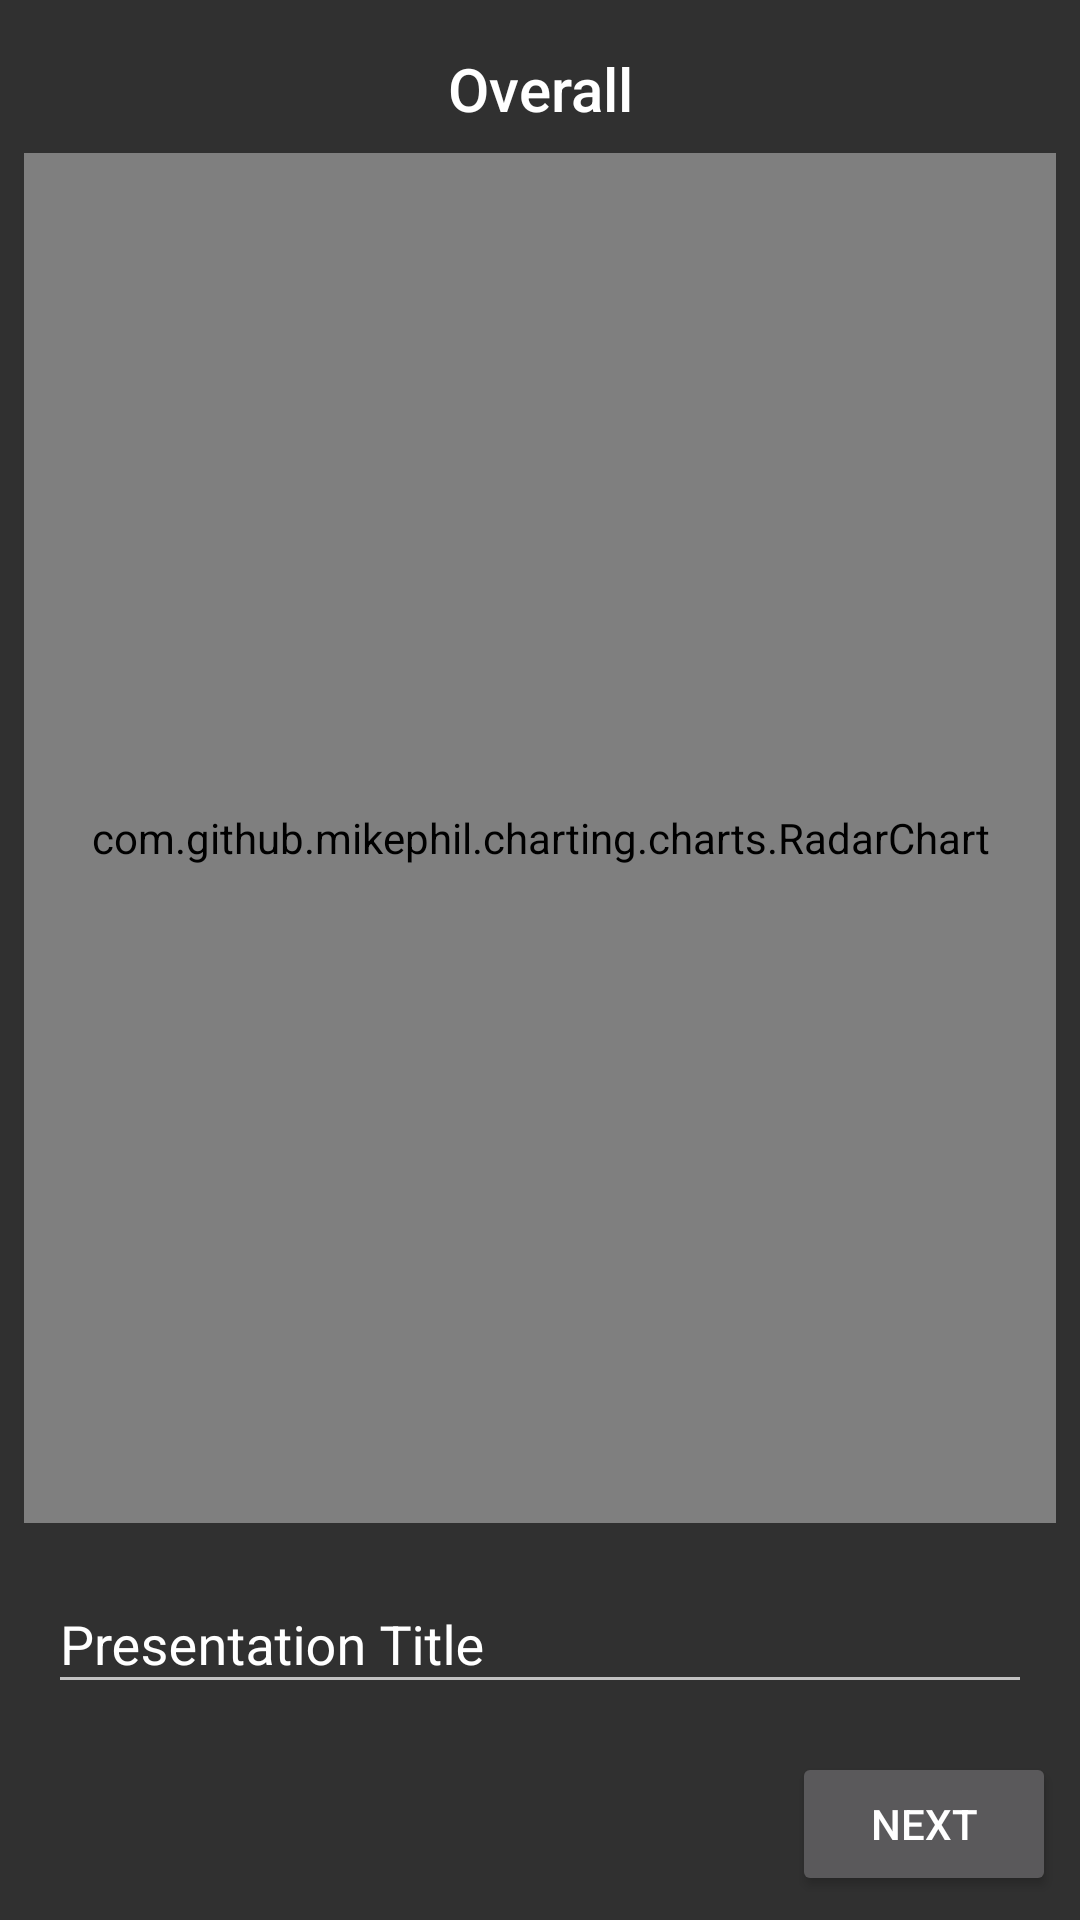

The Android layout XML behind this screen, and the referenced resources:
<!-- AndroidManifest.xml: application theme AppTheme -->
<!-- res/layout/activity_detailed.xml -->
<?xml version="1.0" encoding="utf-8"?>
<android.support.constraint.ConstraintLayout xmlns:android="http://schemas.android.com/apk/res/android"
    xmlns:app="http://schemas.android.com/apk/res-auto"
    xmlns:tools="http://schemas.android.com/tools"
    android:layout_width="match_parent"
    android:layout_height="match_parent"
    tools:context="wilderpereira.com.feelingfy.results.DetailedActivity">

    <com.github.mikephil.charting.charts.RadarChart
        android:id="@+id/radarChart"
        android:layout_width="0dp"
        android:layout_height="0dp"
        android:layout_marginBottom="8dp"
        android:layout_marginEnd="8dp"
        android:layout_marginStart="8dp"
        android:layout_marginTop="8dp"
        app:layout_constraintBottom_toTopOf="@+id/til"
        app:layout_constraintEnd_toEndOf="parent"
        app:layout_constraintStart_toStartOf="parent"
        app:layout_constraintTop_toBottomOf="@+id/textView" />

    <Button
        android:id="@+id/button"
        android:layout_width="wrap_content"
        android:layout_height="wrap_content"
        android:layout_marginBottom="8dp"
        android:layout_marginEnd="8dp"
        android:text="Next"
        app:layout_constraintBottom_toBottomOf="parent"
        app:layout_constraintEnd_toEndOf="parent"
        android:layout_marginRight="8dp" />

    <TextView
        android:id="@+id/textView"
        style="@style/Base.TextAppearance.AppCompat.Title"
        android:layout_width="wrap_content"
        android:layout_height="wrap_content"
        android:layout_marginEnd="8dp"
        android:layout_marginStart="8dp"
        android:layout_marginTop="16dp"
        android:text="Overall"
        android:textColor="#fff"
        app:layout_constraintEnd_toEndOf="parent"
        app:layout_constraintStart_toStartOf="parent"
        app:layout_constraintTop_toTopOf="parent" />

    <android.support.design.widget.TextInputLayout
        android:id="@+id/til"
        android:layout_width="match_parent"
        android:layout_height="wrap_content"
        android:layout_marginBottom="16dp"
        android:layout_marginEnd="16dp"
        android:layout_marginStart="16dp"
        android:hint="Presentation Title"
        android:textColorHint="#fff"
        app:layout_constraintBottom_toTopOf="@+id/button"
        app:layout_constraintEnd_toEndOf="parent"
        app:layout_constraintStart_toStartOf="parent">

        <android.support.design.widget.TextInputEditText
            android:id="@+id/presententionTitleEt"
            android:layout_width="match_parent"
            android:layout_height="wrap_content" />
    </android.support.design.widget.TextInputLayout>

</android.support.constraint.ConstraintLayout>
<!-- resources referenced by this layout -->
<resources>
  <style name="AppTheme" parent="Theme.AppCompat">
  
      
          <item name="colorPrimary">@color/colorPrimary</item>
          <item name="colorPrimaryDark">@color/colorPrimaryDark</item>
          <item name="colorAccent">@color/colorAccent</item>
      </style>
  <color name="colorPrimary">#424242</color>
  <color name="colorPrimaryDark">#1b1b1b</color>
  <color name="colorAccent">#735CDD</color>
</resources>
